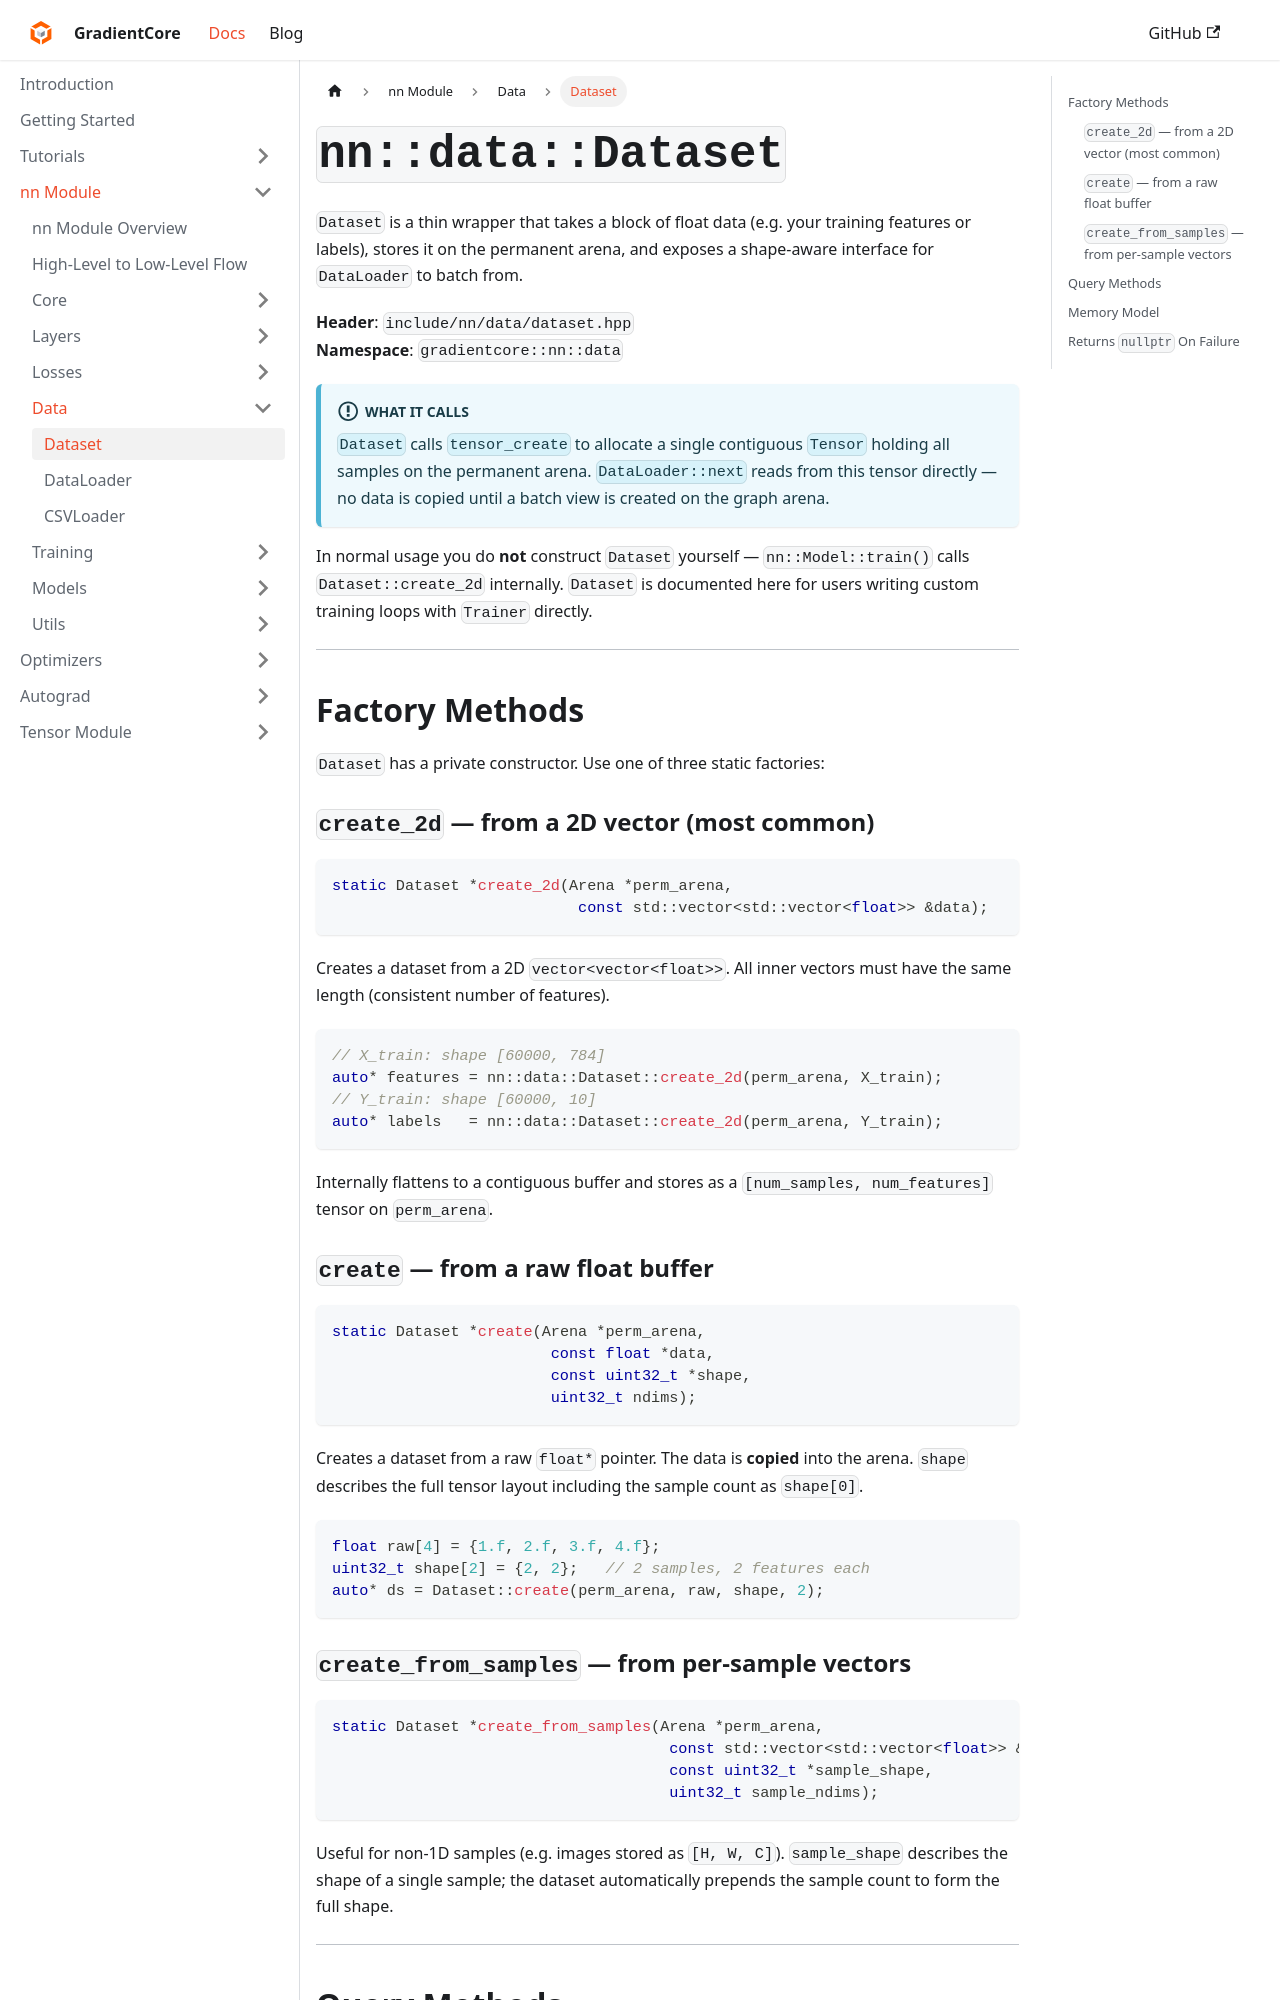

repository: spandan11106/GradCore-Tensor · page: docs/nn_module/data/dataset.html · generator: docusaurus

---
sidebar_position: 1
title: "Dataset"
---

# `nn::data::Dataset`

`Dataset` is a thin wrapper that takes a block of float data (e.g. your training features or labels), stores it on the permanent arena, and exposes a shape-aware interface for `DataLoader` to batch from.

**Header**: `include/nn/data/dataset.hpp`  
**Namespace**: `gradientcore::nn::data`

:::info What it calls
`Dataset` calls `tensor_create` to allocate a single contiguous `Tensor` holding all samples on the permanent arena. `DataLoader::next` reads from this tensor directly — no data is copied until a batch view is created on the graph arena.
:::

In normal usage you do **not** construct `Dataset` yourself — `nn::Model::train()` calls `Dataset::create_2d` internally. `Dataset` is documented here for users writing custom training loops with `Trainer` directly.

---

## Factory Methods

`Dataset` has a private constructor. Use one of three static factories:

### `create_2d` — from a 2D vector (most common)

```cpp
static Dataset *create_2d(Arena *perm_arena,
                           const std::vector<std::vector<float>> &data);
```

Creates a dataset from a 2D `vector<vector<float>>`. All inner vectors must have the same length (consistent number of features).

```cpp
// X_train: shape [60000, 784]
auto* features = nn::data::Dataset::create_2d(perm_arena, X_train);
// Y_train: shape [60000, 10]
auto* labels   = nn::data::Dataset::create_2d(perm_arena, Y_train);
```

Internally flattens to a contiguous buffer and stores as a `[num_samples, num_features]` tensor on `perm_arena`.

### `create` — from a raw float buffer

```cpp
static Dataset *create(Arena *perm_arena,
                        const float *data,
                        const uint32_t *shape,
                        uint32_t ndims);
```

Creates a dataset from a raw `float*` pointer. The data is **copied** into the arena. `shape` describes the full tensor layout including the sample count as `shape[0]`.

```cpp
float raw[4] = {1.f, 2.f, 3.f, 4.f};
uint32_t shape[2] = {2, 2};   // 2 samples, 2 features each
auto* ds = Dataset::create(perm_arena, raw, shape, 2);
```
